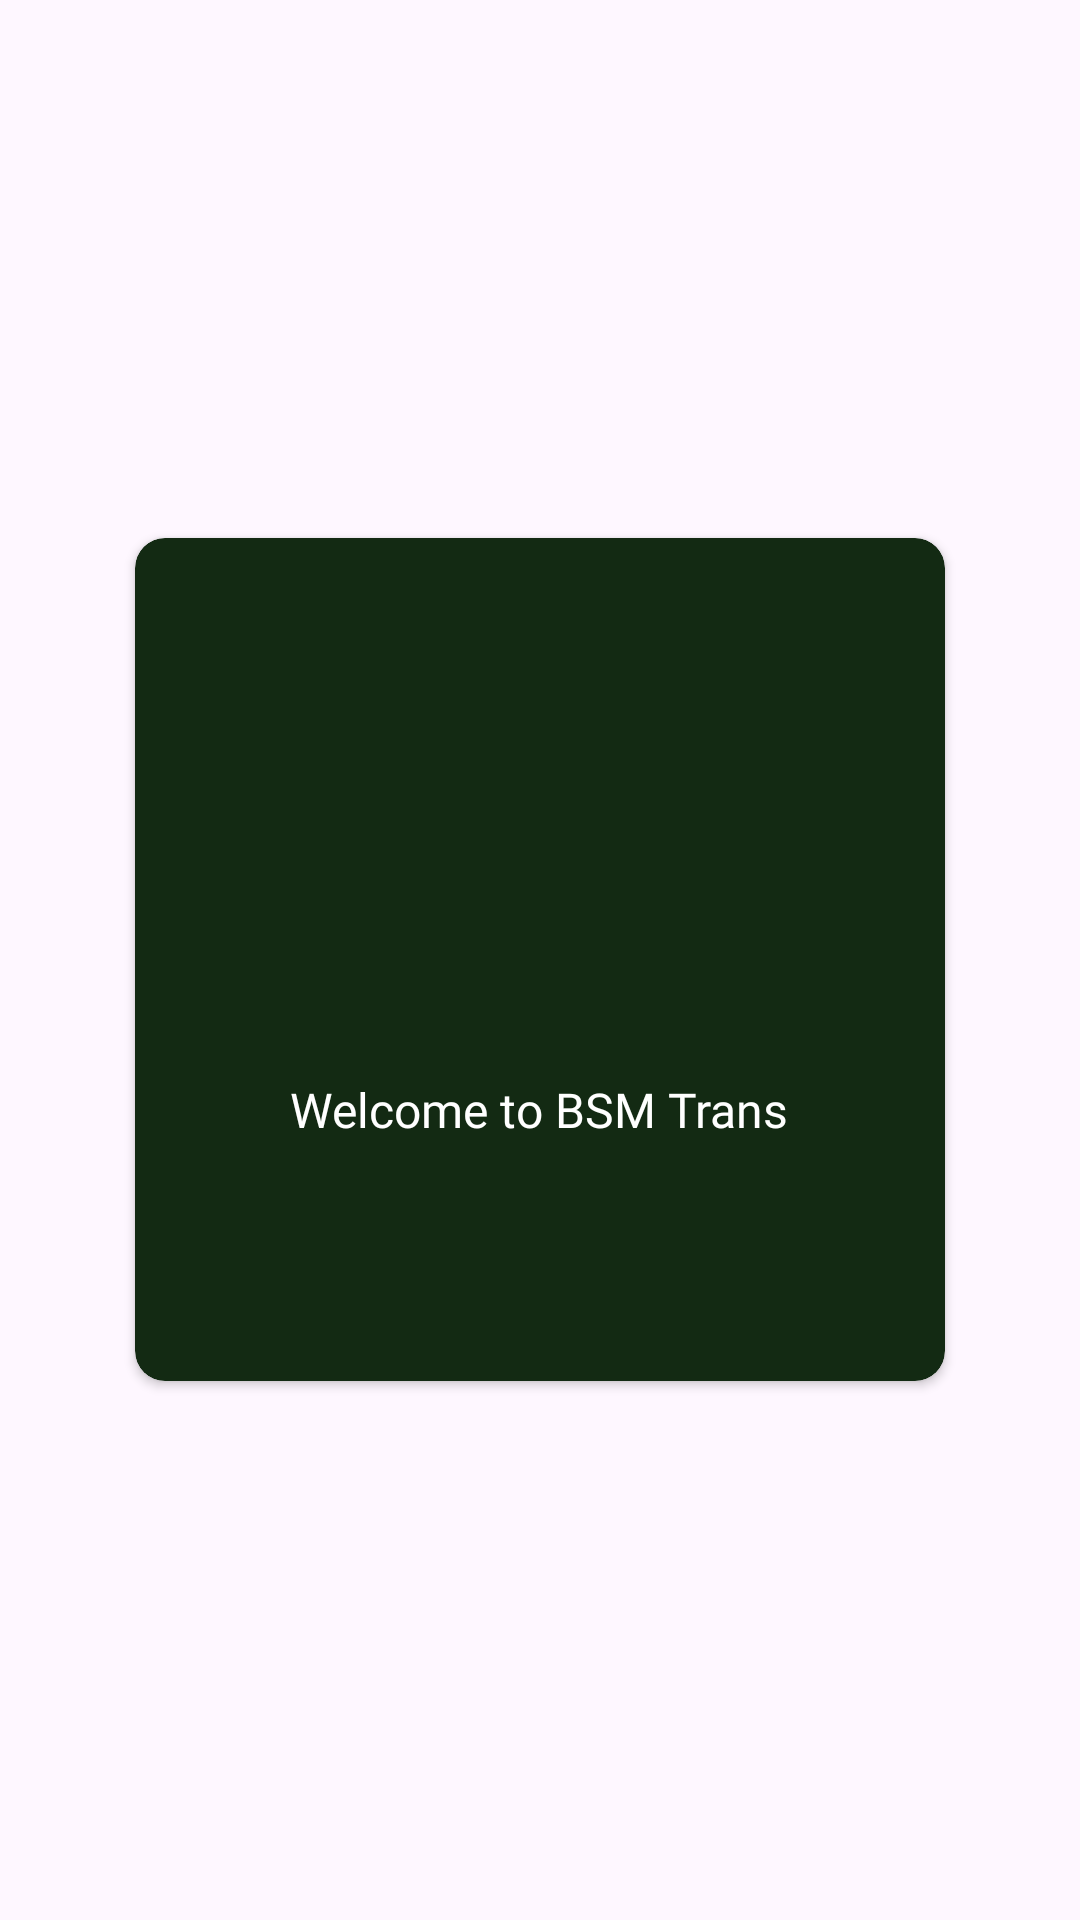

Write the Android layout XML for this screen, with the resource values it uses.
<!-- AndroidManifest.xml: application theme Theme.Bmstrans -->
<!-- res/layout/activity_splash_screen.xml -->
<?xml version="1.0" encoding="utf-8"?>
<RelativeLayout xmlns:android="http://schemas.android.com/apk/res/android"
    xmlns:app="http://schemas.android.com/apk/res-auto"
    xmlns:tools="http://schemas.android.com/tools"
    android:layout_width="match_parent"
    android:layout_height="match_parent">

    <androidx.cardview.widget.CardView
        android:id="@+id/card_view"
        android:layout_width="270dp"
        android:layout_height="281dp"
        android:layout_centerInParent="true"
        app:cardBackgroundColor="#132A13"
        app:cardCornerRadius="10dp">

        <LinearLayout
            android:layout_width="match_parent"
            android:layout_height="match_parent"
            android:gravity="center"
            android:orientation="vertical">

            <ImageView
                android:id="@+id/logo"
                android:layout_width="200dp"
                android:layout_height="100dp"
                android:src="@drawable/img" />

            <TextView
                android:id="@+id/splashtext"
                android:layout_width="wrap_content"
                android:layout_height="wrap_content"
                android:text="Welcome to BSM Trans"
                android:fontFamily="@font/poppinsbold"
                android:textColor="#FFFFFF"
                android:textSize="16sp" />
        </LinearLayout>

    </androidx.cardview.widget.CardView>

</RelativeLayout>
<!-- resources referenced by this layout -->
<resources>
  <!-- drawable img: png bitmap (mipmap-hdpi, 56197 bytes) -->
  <style name="Theme.Bmstrans" parent="Base.Theme.Bmstrans" />
  <style name="Base.Theme.Bmstrans" parent="Theme.Material3.DayNight.NoActionBar">
          
          
      </style>
</resources>
